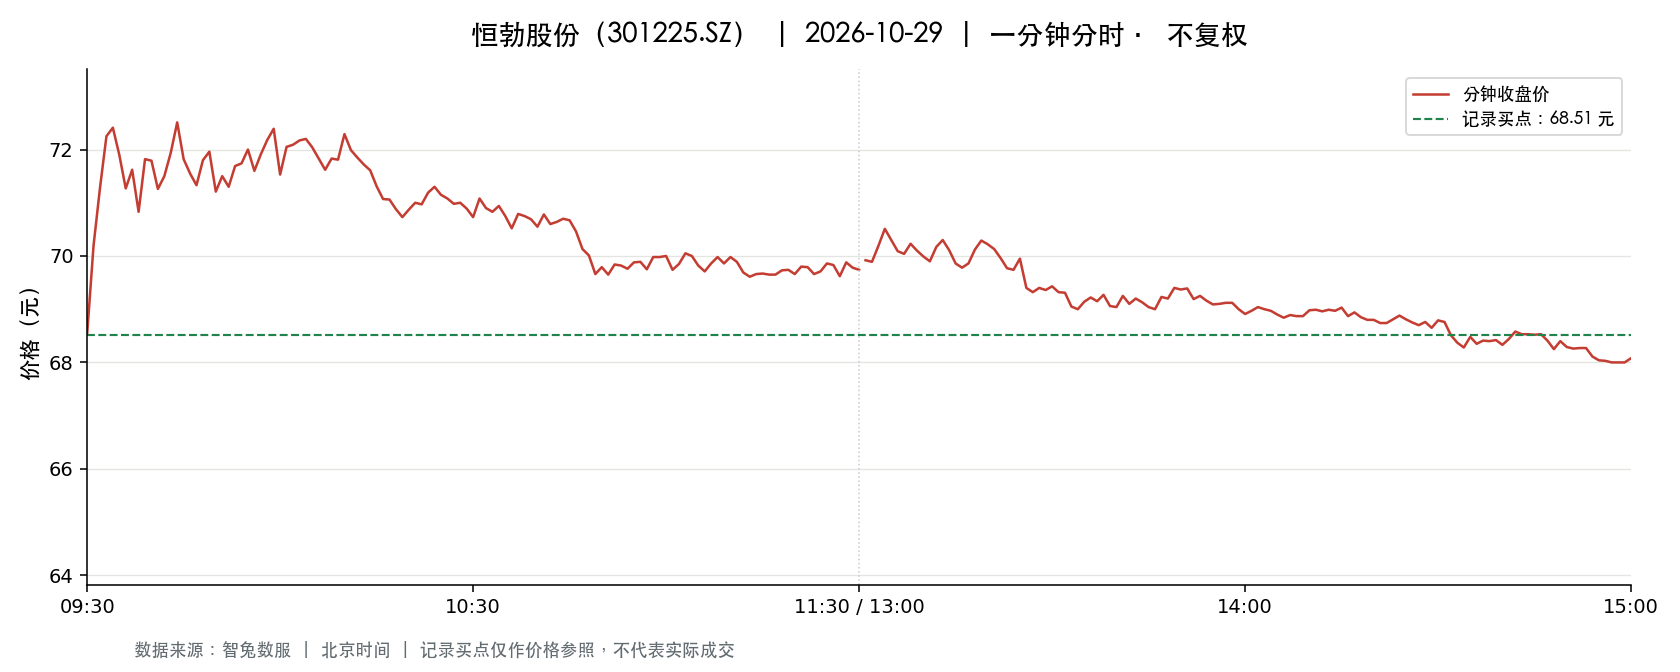

The file beside this chart, header and first rows:
t, o, h, l, c, v, a, pc, sf
2026-10-29 09:30:00, 68.53, 68.53, 68.53, 68.53, 701.0, 4803953, 70.75, 0.0
2026-10-29 09:31:00, 68.96, 71.03, 68.96, 70.2, 3432, 24057178, 68.53, 0.0
2026-10-29 09:32:00, 70.02, 71.43, 70.02, 71.28, 2902, 20561639, 70.2, 0.0
2026-10-29 09:33:00, 71.31, 72.25, 71.31, 72.25, 1201, 8621004, 71.28, 0.0
2026-10-29 09:34:00, 72.26, 72.84, 72.04, 72.41, 902.0, 6534191, 72.25, 0.0
2026-10-29 09:35:00, 72.61, 72.66, 71.9, 71.9, 1649, 11917196, 72.41, 0.0
2026-10-29 09:36:00, 71.96, 72.0, 71.09, 71.27, 974.0, 6972978, 71.9, 0.0
2026-10-29 09:37:00, 71.34, 71.94, 71.1, 71.62, 1237, 8833796, 71.27, 0.0
2026-10-29 09:38:00, 71.52, 71.52, 70.83, 70.83, 1220, 8679295, 71.62, 0.0
2026-10-29 09:39:00, 70.86, 71.82, 70.56, 71.82, 1281, 9102980, 70.83, 0.0
2026-10-29 09:40:00, 71.76, 72.38, 71.76, 71.79, 1289, 9282038, 71.82, 0.0
2026-10-29 09:41:00, 71.8, 71.93, 71.26, 71.26, 639.0, 4577363, 71.79, 0.0
2026-10-29 09:42:00, 71.35, 71.54, 71.11, 71.5, 540.0, 3851722, 71.26, 0.0
2026-10-29 09:43:00, 71.52, 71.94, 71.51, 71.94, 872.0, 6251739, 71.5, 0.0
2026-10-29 09:44:00, 72.22, 72.6, 72.22, 72.51, 1145, 8291244, 71.94, 0.0
2026-10-29 09:45:00, 72.45, 72.51, 71.43, 71.82, 1300, 9317508, 72.51, 0.0
2026-10-29 09:46:00, 71.72, 71.81, 71.07, 71.55, 469.0, 3350597, 71.82, 0.0
2026-10-29 09:47:00, 71.52, 71.79, 71.21, 71.33, 687.0, 4907426, 71.55, 0.0
2026-10-29 09:48:00, 71.49, 71.96, 71.49, 71.8, 327.0, 2345759, 71.33, 0.0
2026-10-29 09:49:00, 71.83, 72.19, 71.8, 71.96, 421.0, 3026762, 71.8, 0.0
2026-10-29 09:50:00, 71.85, 71.88, 71.09, 71.21, 472.0, 3376684, 71.96, 0.0
2026-10-29 09:51:00, 71.28, 71.57, 71.07, 71.5, 349.0, 2486405, 71.21, 0.0
2026-10-29 09:52:00, 71.21, 71.6, 71.21, 71.3, 389.0, 2775625, 71.5, 0.0
2026-10-29 09:53:00, 71.28, 71.89, 71.28, 71.69, 369.0, 2642835, 71.3, 0.0
2026-10-29 09:54:00, 71.77, 71.86, 71.51, 71.74, 458.0, 3285357, 71.69, 0.0
2026-10-29 09:55:00, 71.83, 72.01, 71.72, 72.0, 289.0, 2075590, 71.74, 0.0
2026-10-29 09:56:00, 71.81, 71.96, 71.58, 71.6, 411.0, 2949357, 72.0, 0.0
2026-10-29 09:57:00, 71.6, 71.91, 71.58, 71.91, 266.0, 1910741, 71.6, 0.0
2026-10-29 09:58:00, 71.94, 72.4, 71.94, 72.18, 305.0, 2202085, 71.91, 0.0
2026-10-29 09:59:00, 72.58, 72.58, 72.02, 72.39, 1028, 7451491, 72.18, 0.0
2026-10-29 10:00:00, 72.07, 72.3, 71.52, 71.53, 414.0, 2970506, 72.39, 0.0
2026-10-29 10:01:00, 71.6, 72.05, 71.5, 72.05, 269.0, 1929897, 71.53, 0.0
2026-10-29 10:02:00, 72.04, 72.24, 72.0, 72.09, 617.0, 4454130, 72.05, 0.0
2026-10-29 10:03:00, 72.09, 72.21, 71.81, 72.17, 236.0, 1701185, 72.09, 0.0
2026-10-29 10:04:00, 72.17, 72.21, 72.01, 72.2, 198.0, 1422351, 72.17, 0.0
2026-10-29 10:05:00, 72.12, 72.19, 72.04, 72.04, 164.0, 1182849, 72.2, 0.0
2026-10-29 10:06:00, 72.02, 72.18, 71.83, 71.83, 216.0, 1561995, 72.04, 0.0
2026-10-29 10:07:00, 71.94, 71.97, 71.61, 71.62, 208.0, 1493829, 71.83, 0.0
2026-10-29 10:08:00, 71.63, 71.83, 71.63, 71.83, 144.0, 1032889, 71.62, 0.0
2026-10-29 10:09:00, 71.91, 72.19, 71.81, 71.81, 332.0, 2389824, 71.83, 0.0
2026-10-29 10:10:00, 71.79, 72.35, 71.79, 72.29, 356.0, 2565752, 71.81, 0.0
2026-10-29 10:11:00, 72.28, 72.29, 71.98, 71.99, 266.0, 1918462, 72.29, 0.0
2026-10-29 10:12:00, 71.98, 71.98, 71.81, 71.85, 80.0, 575253, 71.99, 0.0
2026-10-29 10:13:00, 71.85, 71.85, 71.67, 71.72, 208.0, 1493031, 71.85, 0.0
2026-10-29 10:14:00, 71.72, 71.73, 71.61, 71.61, 157.0, 1124936, 71.72, 0.0
2026-10-29 10:15:00, 71.61, 71.72, 71.31, 71.31, 1427, 10213738, 71.61, 0.0
2026-10-29 10:16:00, 71.3, 71.3, 71.02, 71.07, 312.0, 2219277, 71.31, 0.0
2026-10-29 10:17:00, 71.07, 71.16, 71.05, 71.06, 184.0, 1310842, 71.07, 0.0
2026-10-29 10:18:00, 71.03, 71.12, 70.88, 70.88, 258.0, 1831681, 71.06, 0.0
2026-10-29 10:19:00, 70.92, 70.92, 70.7, 70.73, 215.0, 1521625, 70.88, 0.0
2026-10-29 10:20:00, 70.72, 70.87, 70.58, 70.87, 323.0, 2283413, 70.73, 0.0
2026-10-29 10:21:00, 70.87, 71.05, 70.85, 71.0, 117.0, 829801, 70.87, 0.0
2026-10-29 10:22:00, 71.04, 71.09, 70.92, 70.97, 150.0, 1065002, 71.0, 0.0
2026-10-29 10:23:00, 71.01, 71.34, 71.01, 71.19, 157.0, 1117580, 70.97, 0.0
2026-10-29 10:24:00, 71.22, 71.35, 71.21, 71.3, 67.0, 476035, 71.19, 0.0
2026-10-29 10:25:00, 71.21, 71.31, 71.15, 71.15, 133.0, 947338, 71.3, 0.0
2026-10-29 10:26:00, 71.15, 71.15, 70.93, 71.08, 178.0, 1263920, 71.15, 0.0
2026-10-29 10:27:00, 71.01, 71.01, 70.86, 70.98, 145.0, 1028249, 71.08, 0.0
2026-10-29 10:28:00, 70.93, 71.0, 70.92, 71.0, 78.0, 553459, 70.98, 0.0
2026-10-29 10:29:00, 71.04, 71.08, 70.89, 70.89, 54.0, 383320, 71.0, 0.0
... 181 more rows
